Run: headless pygame with SDL's dummy video driver; simulated clock (each Clock.tick advances the game by its frame time, no real sleeping); random seed 0; keys injected as events and as key.get_pressed() state; no mouse input.
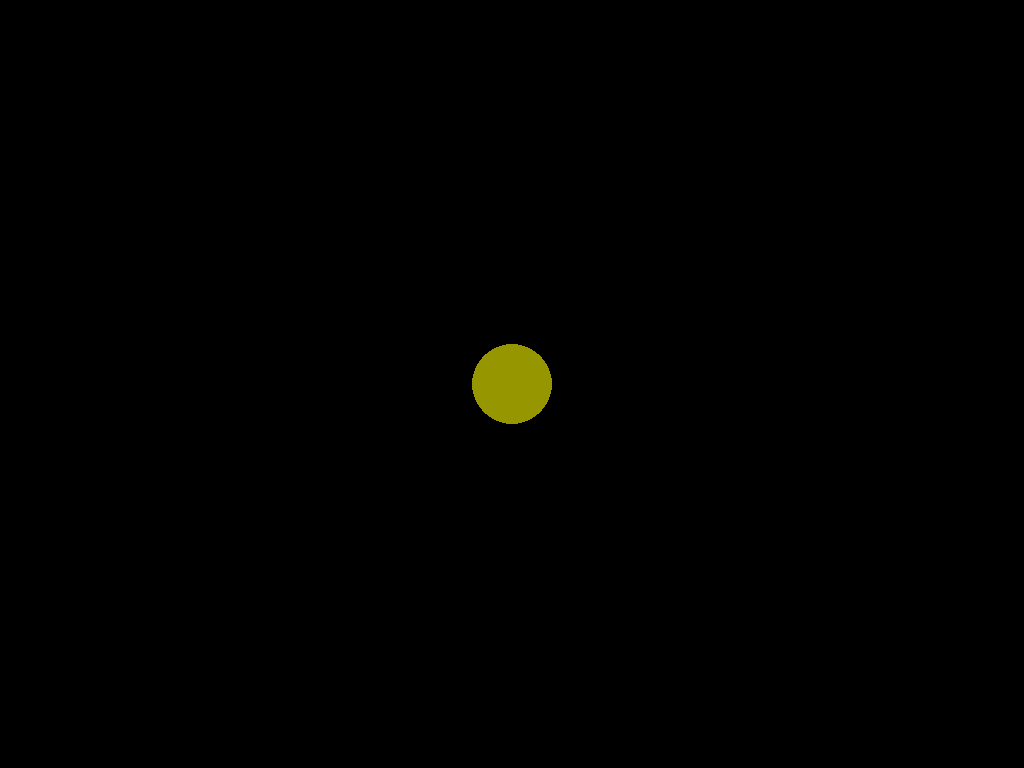
Frame 1 of 4 · flips 1–60 · no input
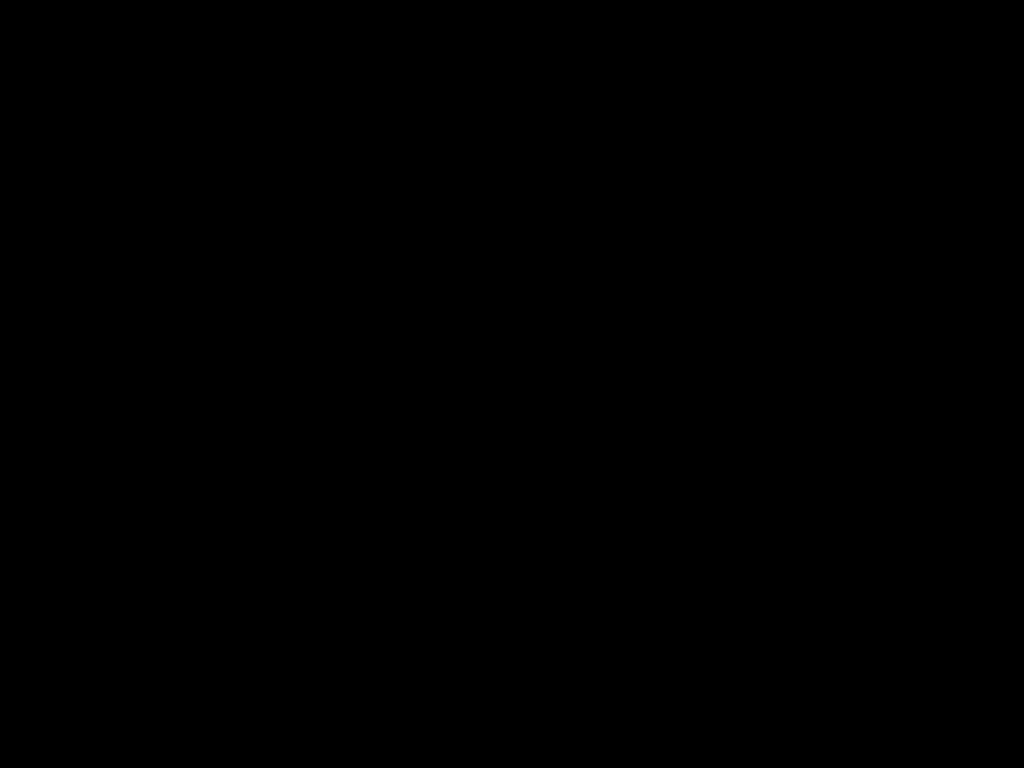
Frame 2 of 4 · flips 61–180 · tapped SPACE, RETURN · held RIGHT (→), D
Frame 3 of 4 · flips 181–300 · held DOWN (↓), S · screen unchanged from frame 2, image omitted
Frame 4 of 4 · flips 301–420 · held LEFT (←), A, UP (↑), W · screen same as frame 1, image omitted

The pygame program that drew these frames:

import pygame
pygame.init()
x = 512
y = 384
velocidade = 5

janela = pygame.display.set_mode((1024,768))
pygame.display.set_caption("Jogo da cobrinha")

janela_aberta = True
while janela_aberta == True:
    pygame.time.delay(50)
    for event in pygame.event.get():
        if event.type == pygame.QUIT:
            janela_aberta = False
        
    comandos = pygame.key.get_pressed()
    if comandos[pygame.K_UP]:
        y -= velocidade
    if comandos[pygame.K_DOWN]:
        y += velocidade
    if comandos[pygame.K_RIGHT]:
        x += velocidade
    if comandos[pygame.K_LEFT]:
        x -= velocidade
    janela.fill((0,0,0))
    pygame.draw.circle(janela,(150,150,0), (x,y),40)
    pygame.display.update()
    
pygame.quit()
